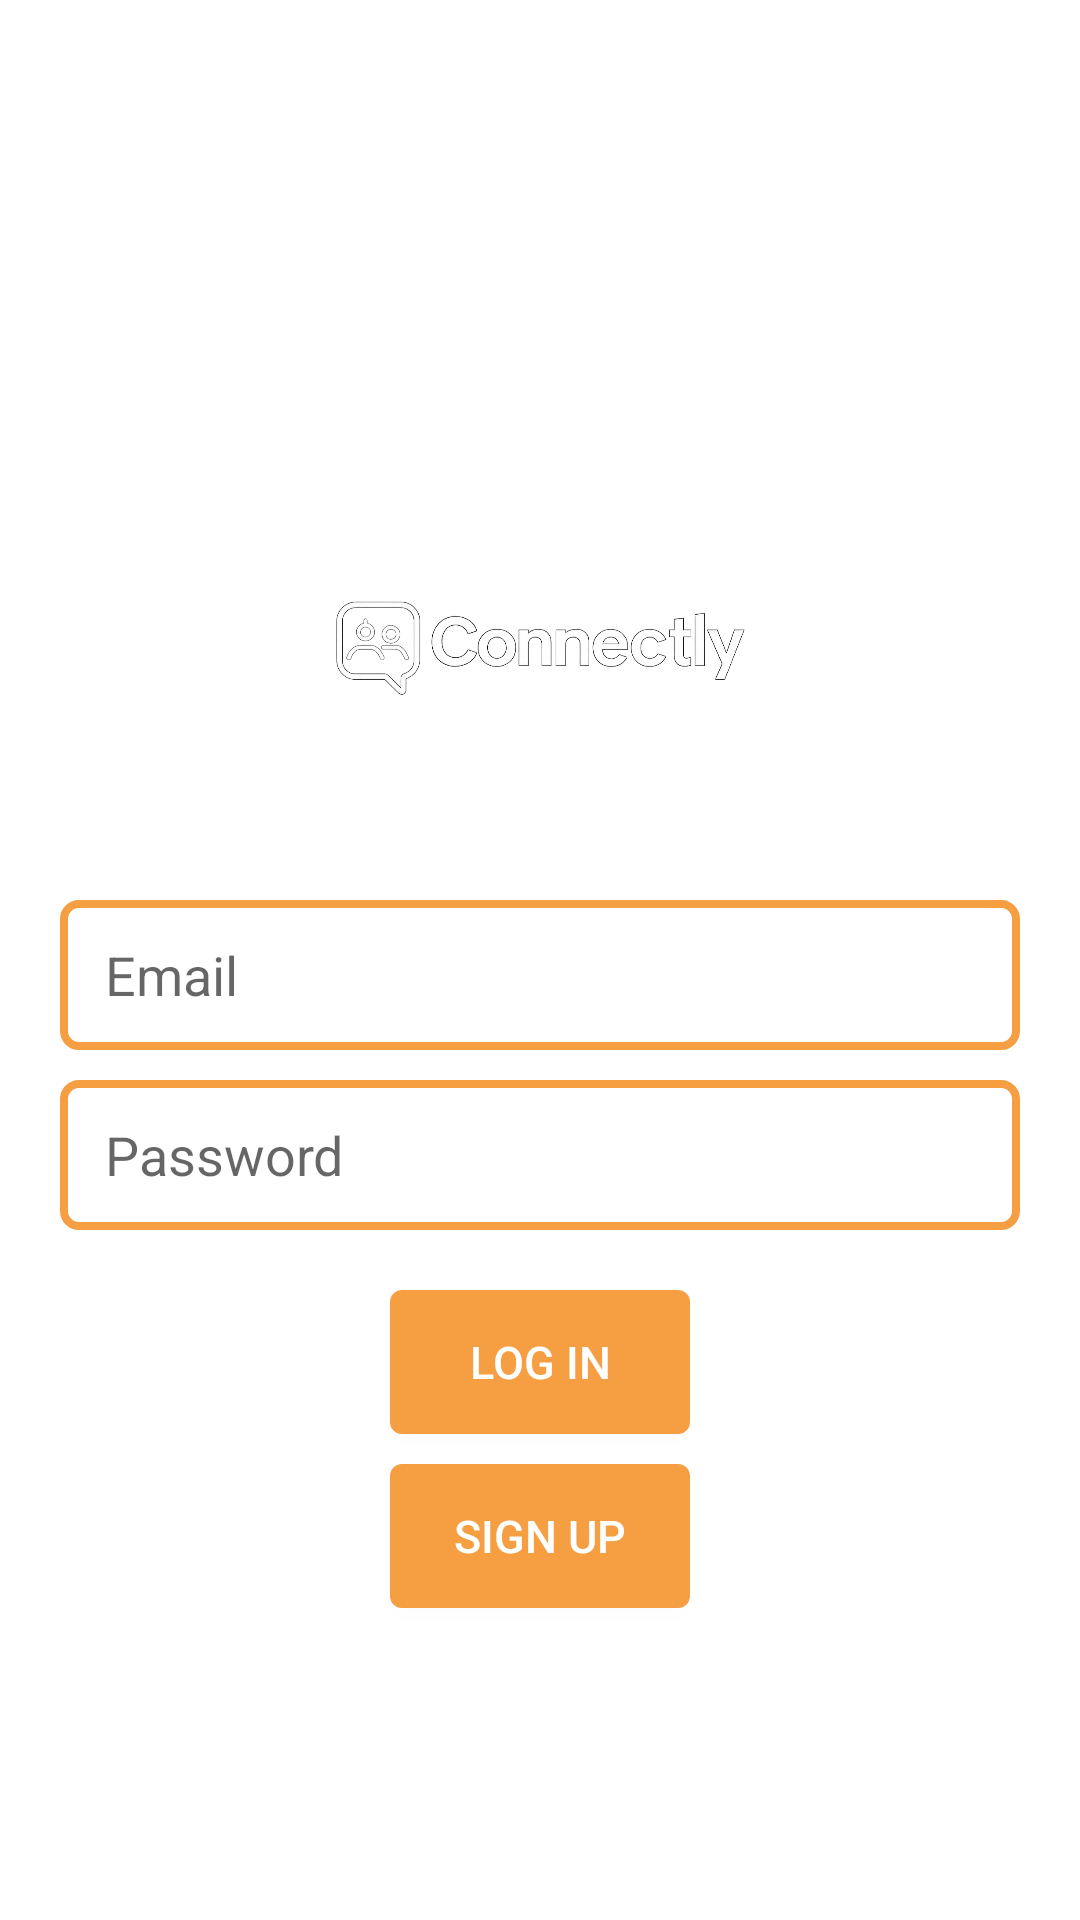

Layout XML and referenced resources for this Android screen:
<!-- AndroidManifest.xml: application theme Theme.AwesomeChatApp -->
<!-- res/layout/activity_login.xml -->
<?xml version="1.0" encoding="utf-8"?>
<RelativeLayout xmlns:android="http://schemas.android.com/apk/res/android"
    android:orientation="vertical"
    android:layout_width="match_parent"
    android:layout_height="match_parent">

    <ImageView
        android:id="@+id/app_logo"
        android:layout_width="150dp"
        android:layout_height="150dp"
        android:src="@drawable/logo"
        android:layout_centerHorizontal="true"
        android:layout_marginTop="140dp"/>

    <EditText
        android:id="@+id/edt_email"
        android:layout_width="match_parent"
        android:layout_height="50dp"
        android:layout_below="@id/app_logo"
        android:layout_marginTop="10dp"
        android:hint="Email"
        android:paddingLeft="15dp"
        android:background="@drawable/edt_background"
        android:layout_marginLeft="20dp"
        android:layout_marginRight="20dp"/>

    <EditText
        android:id="@+id/edt_password"
        android:layout_width="match_parent"
        android:layout_height="50dp"
        android:layout_below="@id/edt_email"
        android:layout_marginTop="10dp"
        android:hint="Password"
        android:paddingLeft="15dp"
        android:background="@drawable/edt_background"
        android:layout_marginLeft="20dp"
        android:layout_marginRight="20dp"/>

    <Button
        android:id="@+id/btnLogin"
        android:layout_width="100dp"
        android:layout_height="wrap_content"
        android:layout_below="@id/edt_password"
        android:text="Log in"
        android:background="@drawable/btn_background"
        android:textColor="@color/white"
        android:textSize="15dp"
        android:layout_centerHorizontal="true"
        android:layout_marginTop="20dp"/>

    <Button
        android:id="@+id/btnSignup"
        android:layout_width="100dp"
        android:layout_height="wrap_content"
        android:layout_below="@id/btnLogin"
        android:text="Sign up"
        android:background="@drawable/btn_background"
        android:textColor="@color/white"
        android:textSize="15dp"
        android:layout_centerHorizontal="true"
        android:layout_marginTop="10dp"/>


</RelativeLayout>
<!-- resources referenced by this layout -->
<resources>
  <color name="white">#FFFFFFFF</color>
  <!-- drawable btn_background (drawable) -->
  <?xml version="1.0" encoding="utf-8"?>
  <shape xmlns:android="http://schemas.android.com/apk/res/android">
      <corners android:radius="4dp"/>
      <solid android:color="@color/yellow"/>
  </shape>
  <!-- drawable edt_background (drawable) -->
  <?xml version="1.0" encoding="utf-8"?>
  <shape xmlns:android="http://schemas.android.com/apk/res/android">
      <corners android:radius="5dp"/>
      <stroke android:color="@color/yellow" android:width="2.5dp"/>
  
  </shape>
  <!-- drawable logo: png bitmap (drawable, 157897 bytes) -->
  <style name="Theme.AwesomeChatApp" parent="Theme.MaterialComponents.Light.NoActionBar">
      </style>
  <color name="yellow">#F59E42</color>
</resources>
